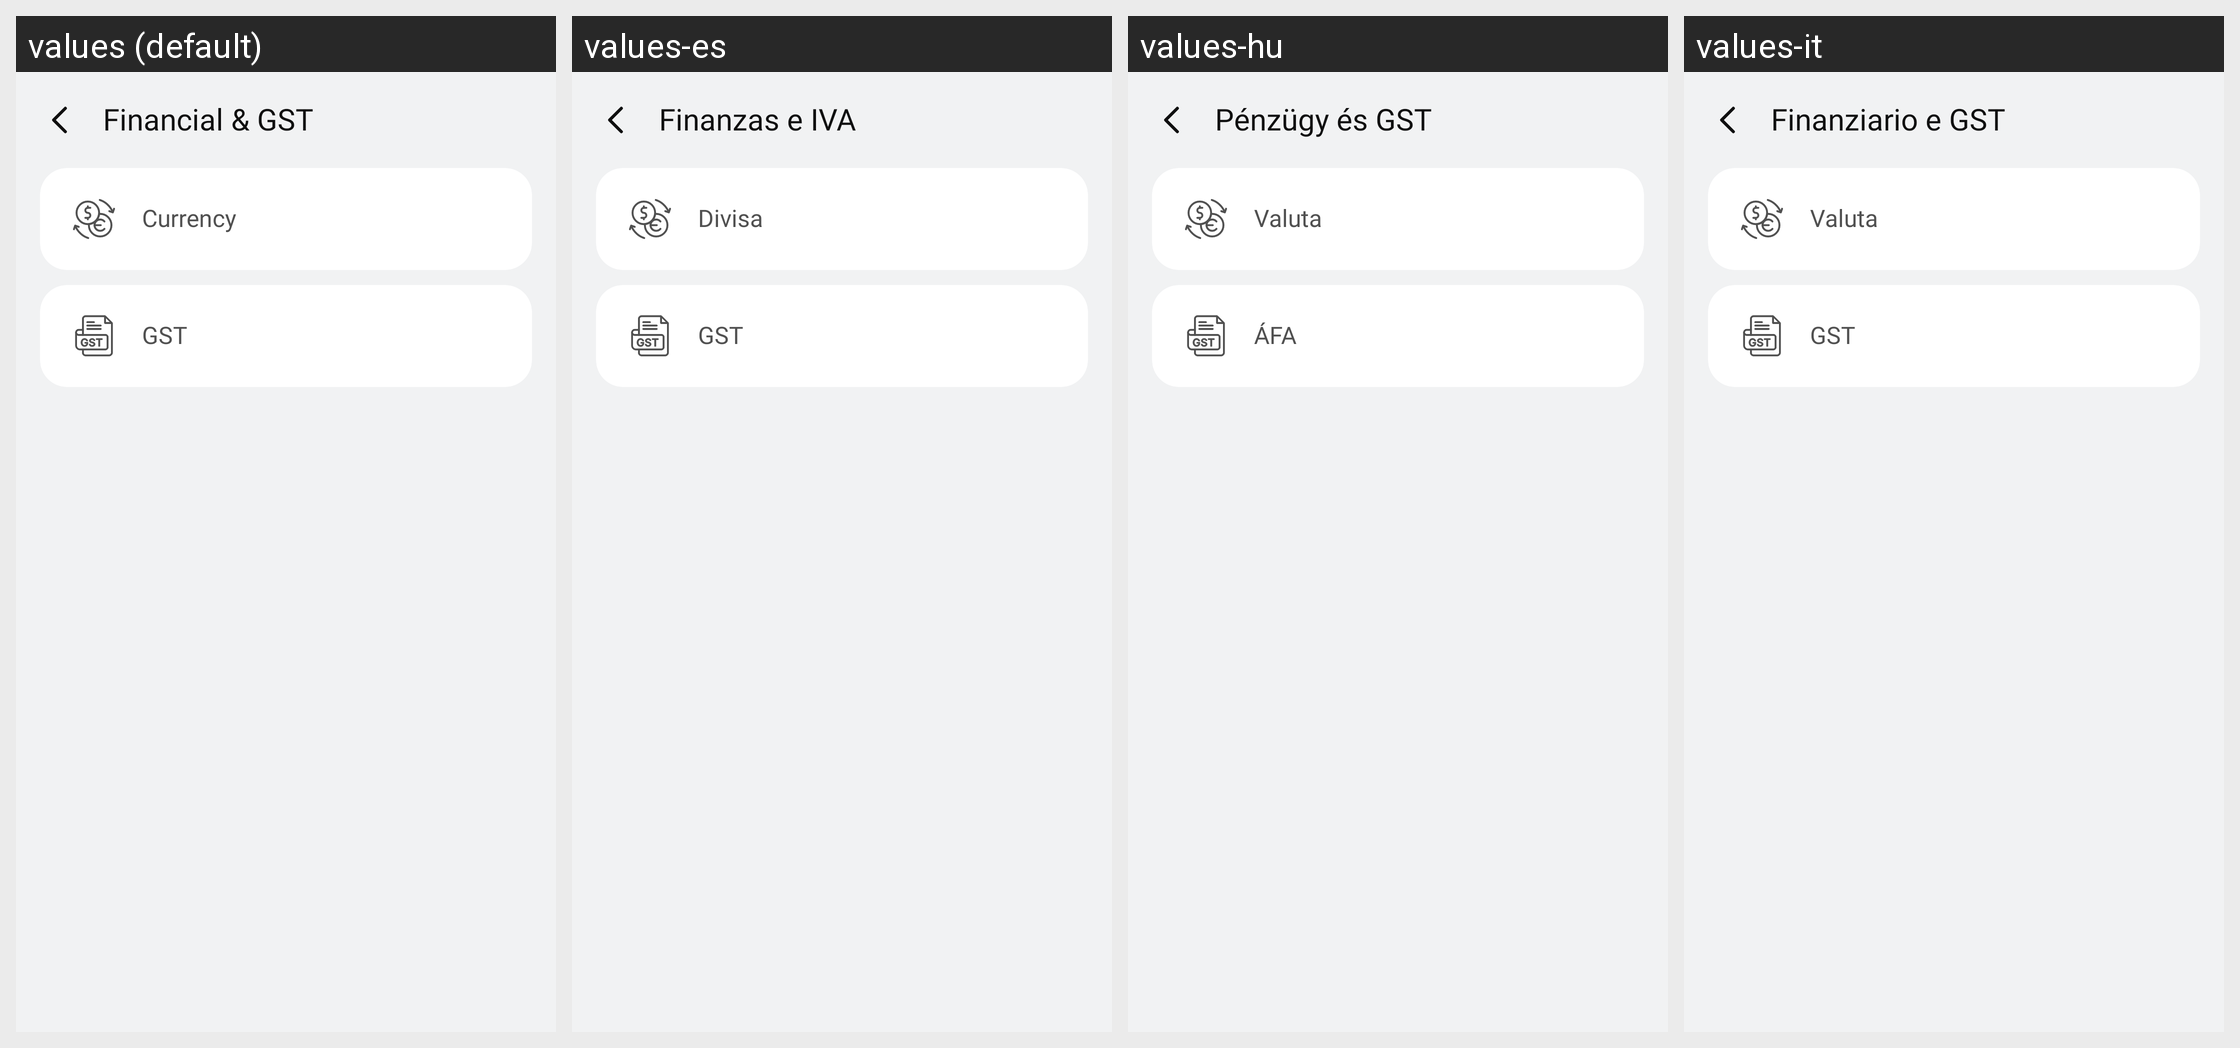

Translations of the strings shown on this Android screen, per locale in the grid:
Android screen res/layout/activity_financial.xml rendered under 4 locales, left to right: values (default), values-es, values-hu, values-it. Device: Nexus 5 (rendered at 1080×1920; each locale shown at half size, 540×960, under a caption strip naming it); theme Theme.SimpleCalculator.
Other locales in the repository, not shown: values-af, values-ar, values-de, values-fil, values-fr, values-hi, values-in, values-ja, values-ko, values-pl, values-pt, values-ro, values-ru, values-th, values-tr, values-uk, values-vi, values-zh.
Strings drawn on this screen, with the default value and each locale's value (text and hints the layout hard-codes, and strings that could not be matched under every locale, appear in the picture but are not listed):

financial_amp_gst
  values: Financial & GST
  values-es: Finanzas e IVA
  values-hu: Pénzügy és GST
  values-it: Finanziario e GST

currency
  values: Currency
  values-es: Divisa
  values-hu: Valuta
  values-it: Valuta

gst
  values: GST
  values-es: GST
  values-hu: ÁFA
  values-it: GST
